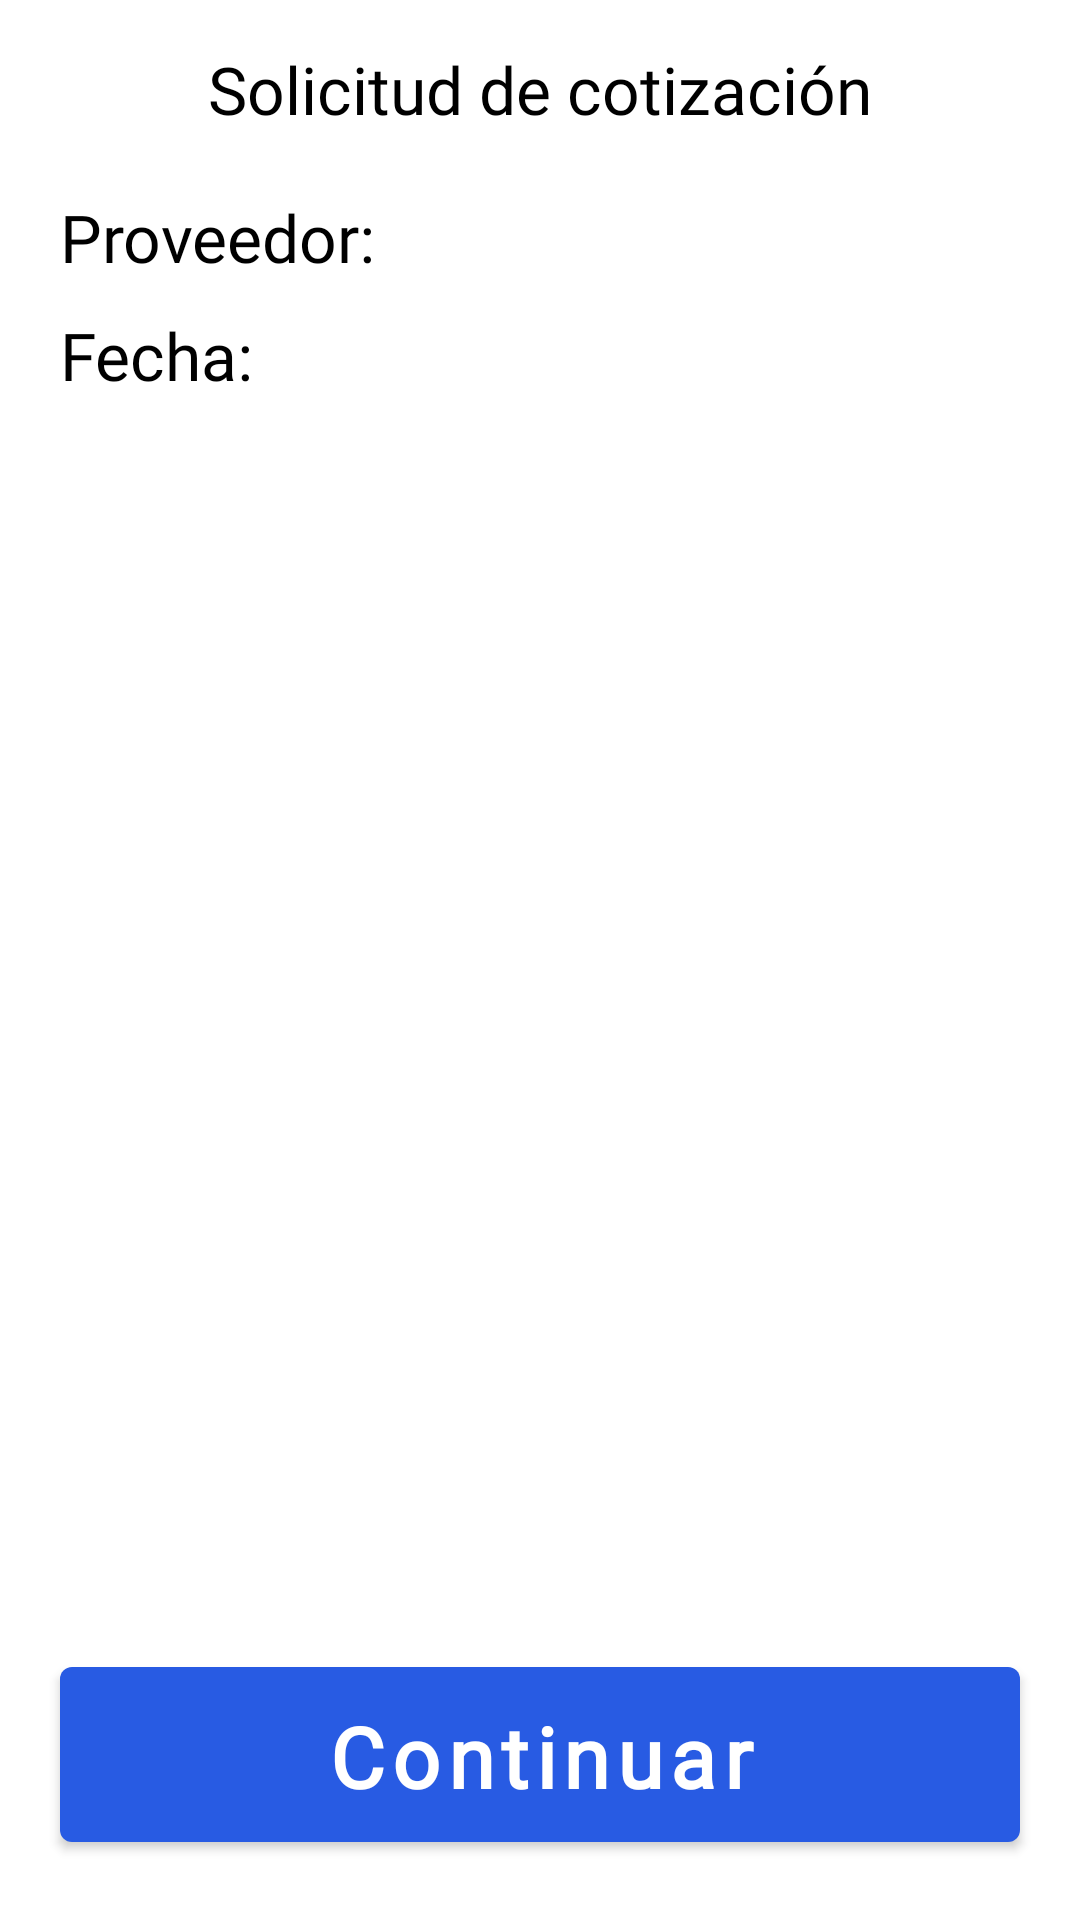

Layout XML and referenced resources for this Android screen:
<!-- AndroidManifest.xml: application theme Theme.FarmaciaGaby -->
<!-- res/layout/fragment_request_quotation_preview.xml -->
<?xml version="1.0" encoding="utf-8"?>
<layout xmlns:android="http://schemas.android.com/apk/res/android"
    xmlns:app="http://schemas.android.com/apk/res-auto"
    xmlns:tools="http://schemas.android.com/tools"
    tools:context=".fragments.RequestQuotationPreviewFragment">

    <ScrollView
        android:id="@+id/voucher_container"
        android:layout_width="match_parent"
        android:layout_height="match_parent"
        android:background="@color/white"
        android:fillViewport="true">

        <LinearLayout
            android:layout_width="match_parent"
            android:layout_height="wrap_content"
            android:orientation="vertical">

            <androidx.constraintlayout.widget.ConstraintLayout
                android:layout_width="match_parent"
                android:layout_height="wrap_content"
                app:layout_constraintBottom_toTopOf="@+id/btnContinue"
                app:layout_constraintTop_toTopOf="parent">

                <TextView
                    android:id="@+id/tv_preview_title"
                    android:layout_width="wrap_content"
                    android:layout_height="wrap_content"
                    android:layout_marginTop="15dp"
                    android:fontFamily="@font/coolvetica_rg"
                    android:text="@string/quotation_preview_title"
                    android:textColor="@color/black"
                    android:textSize="22sp"
                    app:layout_constraintEnd_toEndOf="parent"
                    app:layout_constraintStart_toStartOf="parent"
                    app:layout_constraintTop_toTopOf="parent" />

                <TextView
                    android:id="@+id/tv_supplier_label"
                    android:layout_width="wrap_content"
                    android:layout_height="wrap_content"
                    android:layout_marginStart="20dp"
                    android:layout_marginTop="20dp"
                    android:fontFamily="@font/coolvetica_rg"
                    android:text="@string/quotation_item_supplier_name"
                    android:textColor="@color/black"
                    android:textSize="22sp"
                    app:layout_constraintStart_toStartOf="parent"
                    app:layout_constraintTop_toBottomOf="@+id/tv_preview_title" />

                <TextView
                    android:id="@+id/tv_supplier"
                    android:layout_width="wrap_content"
                    android:layout_height="wrap_content"
                    android:layout_marginStart="20dp"
                    android:layout_marginTop="20dp"
                    android:fontFamily="@font/coolvetica_rg"
                    android:textColor="@color/farmacia_gaby_gray"
                    android:textSize="22sp"
                    app:layout_constraintStart_toEndOf="@id/tv_supplier_label"
                    app:layout_constraintTop_toBottomOf="@id/tv_preview_title"
                    tools:text="Bendición y Fe" />

                <TextView
                    android:id="@+id/tv_date_label"
                    android:layout_width="wrap_content"
                    android:layout_height="wrap_content"
                    android:layout_marginStart="20dp"
                    android:layout_marginTop="10dp"
                    android:fontFamily="@font/coolvetica_rg"
                    android:text="@string/successful_request_date_label"
                    android:textColor="@color/black"
                    android:textSize="22sp"
                    app:layout_constraintStart_toStartOf="parent"
                    app:layout_constraintTop_toBottomOf="@+id/tv_supplier_label" />

                <TextView
                    android:id="@+id/tv_date"
                    android:layout_width="wrap_content"
                    android:layout_height="wrap_content"
                    android:layout_marginTop="10dp"
                    android:fontFamily="@font/coolvetica_rg"
                    android:textColor="@color/farmacia_gaby_gray"
                    android:textSize="22sp"
                    app:layout_constraintStart_toStartOf="@+id/tv_supplier"
                    app:layout_constraintTop_toBottomOf="@id/tv_supplier"
                    tools:text="10/05/2022" />

            </androidx.constraintlayout.widget.ConstraintLayout>

            <RelativeLayout
                android:layout_width="match_parent"
                android:layout_height="0dp"
                android:layout_marginTop="20dp"
                android:layout_weight="1"
                android:descendantFocusability="blocksDescendants">

                <androidx.recyclerview.widget.RecyclerView
                    android:id="@+id/rv_products"
                    android:layout_width="match_parent"
                    android:layout_height="wrap_content"
                    android:layout_marginTop="15dp"
                    app:layout_constraintEnd_toEndOf="parent"
                    app:layout_constraintStart_toStartOf="parent" />

            </RelativeLayout>

            <com.google.android.material.button.MaterialButton
                android:id="@+id/btnContinue"
                style="@style/BigButton"
                android:layout_width="match_parent"
                android:layout_height="wrap_content"
                android:layout_marginStart="20dp"
                android:layout_marginEnd="20dp"
                android:layout_marginBottom="20dp"
                android:text="@string/button_continue"
                android:textAppearance="@style/BigButtonTextAppearance"
                android:textColor="@color/white"
                app:layout_constraintBottom_toBottomOf="parent"
                app:layout_constraintLeft_toLeftOf="parent"
                app:layout_constraintRight_toRightOf="parent" />

        </LinearLayout>

    </ScrollView>

</layout>
<!-- resources referenced by this layout -->
<resources>
  <color name="black">#FF000000</color>
  <color name="farmacia_gaby_gray">#AEAEAE</color>
  <color name="white">#FFFFFFFF</color>
  <string name="button_continue">Continuar</string>
  <string name="quotation_item_supplier_name">Proveedor: </string>
  <string name="quotation_preview_title">Solicitud de cotización</string>
  <string name="successful_request_date_label">Fecha: </string>
  <style name="BigButton" parent="Widget.MaterialComponents.Button">
          <item name="height">50dp</item>
          <item name="backgroundTint">@color/blue_primary</item>
          <item name="android:paddingTop">11dp</item>
          <item name="android:paddingBottom">10dp</item>
      </style>
  <style name="BigButtonTextAppearance" parent="TextAppearance.MaterialComponents.Button">
          <item name="android:textAllCaps">false</item>
          <item name="android:fontFamily">@font/coolvetica_condensed_rg</item>
          <item name="fontFamily">@font/coolvetica_condensed_rg</item>
          <item name="android:textStyle">bold</item>
          <item name="android:textSize">28sp</item>
          <item name="android:textColor">@color/white</item>
      </style>
  <style name="Theme.FarmaciaGaby" parent="Theme.MaterialComponents.DayNight.NoActionBar">
          
          <item name="colorPrimary">@color/blue_primary</item>
          <item name="colorPrimaryVariant">@color/blue_dark_primary</item>
          <item name="colorOnPrimary">@color/white</item>
          
          <item name="colorSecondary">@color/teal_200</item>
          <item name="colorSecondaryVariant">@color/teal_700</item>
          <item name="colorOnSecondary">@color/black</item>
          
          <item name="android:statusBarColor" tools:targetApi="l">?attr/colorPrimaryVariant</item>
  
          <item name="windowActionBar">false</item>
          <item name="windowNoTitle">true</item>
          <item name="drawerArrowStyle">@style/DrawerArrowStyle</item>
          <item name="spinnerStyle">@style/SpinnerStyle</item>
      </style>
  <color name="blue_primary">#285BE3</color>
  <color name="blue_dark_primary">#1D44AE</color>
  <color name="teal_200">#FF03DAC5</color>
  <color name="teal_700">#FF018786</color>
  <style name="DrawerArrowStyle" parent="@style/Widget.AppCompat.DrawerArrowToggle">
          <item name="spinBars">true</item>
          <item name="color">@color/white</item>
      </style>
  <style name="SpinnerStyle" parent="Widget.MaterialComponents.TextInputLayout.OutlinedBox.ExposedDropdownMenu">
          
          <item name="boxBackgroundColor">@android:color/transparent</item>
          
          <item name="boxStrokeColor">@color/blue_primary</item>
          
          
          <item name="errorEnabled">true</item>
          
          <item name="android:textColorHint">@color/farmacia_gaby_gray</item>
          
          <item name="hintTextColor">@color/blue_primary</item>
          
          <item name="materialThemeOverlay">@style/Theme.MyApp.Spinner.ThemeOverlay</item>
      </style>
  <style name="Theme.MyApp.Spinner.ThemeOverlay" parent="">
          
          <item name="autoCompleteTextViewStyle">@style/Widget.MyApp.Spinner.ThemeOverlay.AutoCompleteTextView</item>
          
          <item name="colorSurface">@color/white</item>
          
          <item name="colorOnSurface">@color/blue_primary</item>
      </style>
  <style name="Widget.MyApp.Spinner.ThemeOverlay.AutoCompleteTextView" parent="Widget.AppCompat.AutoCompleteTextView">
          
          <item name="android:background">@null</item>
          
          <item name="android:padding">18dp</item>
          
          <item name="android:textColor">@android:color/black</item>
          
          <item name="android:textSize">20sp</item>
      </style>
</resources>
